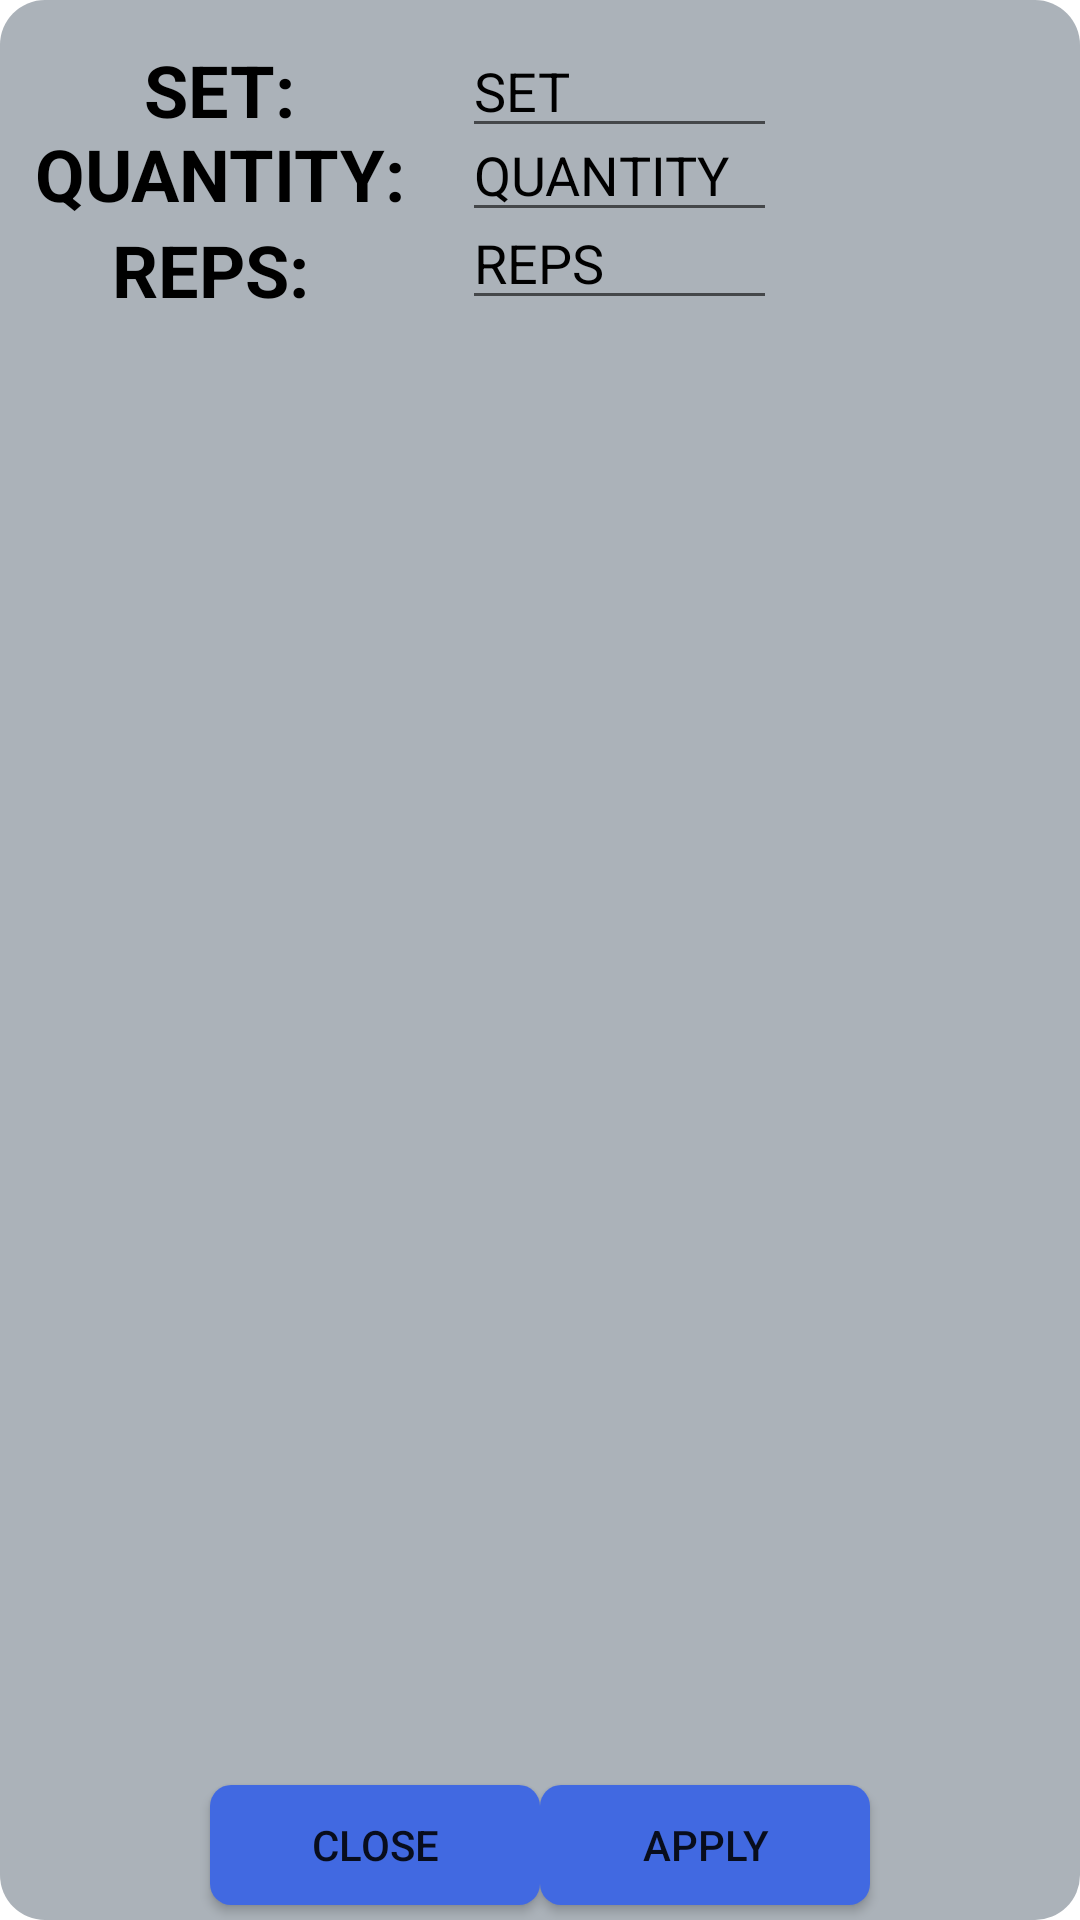

Reconstruct the res/layout file that produces this screen, plus the resources it refers to.
<!-- AndroidManifest.xml: application theme Theme.HCIproject -->
<!-- res/layout/layout_custom_dialog2.xml -->
<?xml version="1.0" encoding="utf-8"?>
<androidx.constraintlayout.widget.ConstraintLayout xmlns:android="http://schemas.android.com/apk/res/android"
    xmlns:app="http://schemas.android.com/apk/res-auto"
    xmlns:tools="http://schemas.android.com/tools"
    android:layout_width="300dp"
    android:layout_height="170dp"
    android:orientation="vertical"
    android:background="@drawable/rounded_conners">

    <TextView
        android:id="@+id/dialog2_quantity_text"
        android:layout_width="130dp"
        android:layout_height="44dp"
        android:layout_marginStart="8dp"
        android:layout_marginTop="36dp"
        android:gravity="center"
        android:text="QUANTITY:"
        android:textColor="#000000"
        android:textSize="24sp"
        android:textStyle="bold"
        app:layout_constraintStart_toStartOf="parent"
        app:layout_constraintTop_toTopOf="parent" />

    <EditText
        android:id="@+id/dialog2_quantity_input"
        android:layout_width="wrap_content"
        android:layout_height="wrap_content"
        android:layout_marginStart="16dp"
        android:layout_marginTop="36dp"
        android:ems="5"
        android:hint="QUANTITY"
        android:inputType="number"
        android:textColorHint="#000000"
        app:layout_constraintStart_toEndOf="@+id/dialog2_set_text"
        app:layout_constraintTop_toTopOf="parent" />

    <TextView
        android:id="@+id/dialog2_set_text"
        android:layout_width="130dp"
        android:layout_height="44dp"
        android:layout_marginStart="8dp"
        android:layout_marginTop="8dp"
        android:gravity="center"
        android:text="SET:"
        android:textColor="#000000"
        android:textSize="24sp"
        android:textStyle="bold"
        app:layout_constraintStart_toStartOf="parent"
        app:layout_constraintTop_toTopOf="parent" />

    <TextView
        android:id="@+id/dialog2_rep_text"
        android:layout_width="130dp"
        android:layout_height="44dp"
        android:layout_marginStart="8dp"
        android:layout_marginTop="16dp"
        android:gravity="center"
        android:text="REPS: "
        android:textColor="#000000"
        android:textSize="24sp"
        android:textStyle="bold"
        app:layout_constraintStart_toStartOf="parent"
        app:layout_constraintTop_toBottomOf="@+id/dialog2_set_text" />

    <EditText
        android:id="@+id/dialog2_set_input"
        android:layout_width="wrap_content"
        android:layout_height="wrap_content"
        android:layout_marginStart="16dp"
        android:layout_marginTop="8dp"
        android:ems="5"
        android:hint="SET"
        android:inputType="number"
        android:textColorHint="#000000"
        app:layout_constraintStart_toEndOf="@+id/dialog2_set_text"
        app:layout_constraintTop_toTopOf="parent" />

    <EditText
        android:id="@+id/dialog2_rep_input"
        android:layout_width="wrap_content"
        android:layout_height="wrap_content"
        android:layout_marginStart="16dp"
        android:layout_marginTop="16dp"
        android:ems="5"
        android:hint="REPS"
        android:inputType="number"
        android:textColorHint="#000000"
        app:layout_constraintStart_toEndOf="@+id/dialog2_rep_text"
        app:layout_constraintTop_toBottomOf="@+id/dialog2_set_input" />

    <LinearLayout
        android:id="@+id/dialog2_section1"
        android:layout_width="match_parent"
        android:layout_height="50dp"
        android:gravity="center"
        app:layout_constraintBottom_toBottomOf="parent"
        app:layout_constraintEnd_toEndOf="parent"
        app:layout_constraintHorizontal_bias="0.0"
        app:layout_constraintStart_toStartOf="parent">

        

        <androidx.appcompat.widget.AppCompatButton
            android:id="@+id/dialog2_back_btn"
            android:layout_width="110dp"
            android:layout_height="40dp"
            android:text="close"
            app:layout_constraintBottom_toBottomOf="parent"
            app:layout_constraintStart_toStartOf="parent"
            android:background="@drawable/custom_button_2"/>

        <androidx.appcompat.widget.AppCompatButton
            android:id="@+id/dialog2_ok_btn"
            android:layout_width="110dp"
            android:layout_height="40dp"
            android:text="Apply"
            app:layout_constraintBottom_toBottomOf="parent"
            app:layout_constraintEnd_toEndOf="parent"
            android:background="@drawable/custom_button_2"/>

    </LinearLayout>

</androidx.constraintlayout.widget.ConstraintLayout>
<!-- resources referenced by this layout -->
<resources>
  <!-- drawable custom_button_2 (drawable) -->
  <?xml version="1.0" encoding="utf-8"?>
  <shape xmlns:android="http://schemas.android.com/apk/res/android" android:shape="rectangle">
      <gradient android:startColor="@color/celeste" android:endColor="@color/celeste" android:type="linear"/>
      <corners android:radius="7dp"/>
  </shape>
  <!-- drawable rounded_conners (drawable) -->
  <?xml version="1.0" encoding="utf-8"?>
  <shape xmlns:android="http://schemas.android.com/apk/res/android" android:shape="rectangle">
      <solid android:color="@color/dialog"/>
      <corners android:bottomLeftRadius="15dp"
          android:bottomRightRadius="15dp"
          android:topLeftRadius="15dp"
          android:topRightRadius="15dp" />
  </shape>
  <style name="Theme.HCIproject" parent="Theme.MaterialComponents.DayNight.DarkActionBar">
          
          <item name="colorPrimary">@color/purple_500</item>
          <item name="colorPrimaryVariant">@color/purple_700</item>
          <item name="colorOnPrimary">@color/white</item>
          
          <item name="colorSecondary">@color/teal_200</item>
          <item name="colorSecondaryVariant">@color/teal_700</item>
          <item name="colorOnSecondary">@color/black</item>
          
          <item name="android:statusBarColor" tools:targetApi="l">?attr/colorPrimaryVariant</item>
          
      </style>
  <color name="celeste">#4169E1</color>
  <color name="dialog">#ABB2B9</color>
  <color name="purple_500">#FF6200EE</color>
  <color name="purple_700">#FF3700B3</color>
  <color name="white">#FFFFFFFF</color>
  <color name="teal_200">#FF03DAC5</color>
  <color name="teal_700">#FF018786</color>
  <color name="black">#FF000000</color>
</resources>
